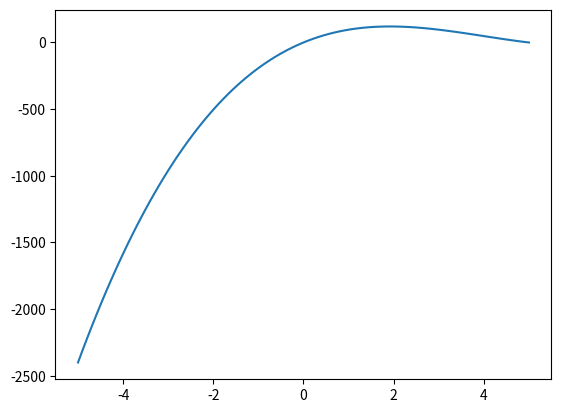

Generate this figure with matplotlib:
import numpy as np
import matplotlib.pyplot as plt
import scipy.optimize as op

# A = 10 * 14
# V = h * (14 - 2h) * (10 - 2h) = (14h - 2hh) * (10 - 2h) = 140h - 48hh + 4hhh
# V' = 140 - 96h + 12hh
# V'' = -96 + 24h
h = np.linspace(-5, 5, 100)
V = 140*h - 48*h*h + 4*h*h*h
plt.plot(h, V)
plt.show()


def Vinverse(var):
    V = 140*var - 48*var*var + 4*var*var*var
    return 1/V


hmaxV = op.minimize(Vinverse, 1.8)
print(hmaxV)
print("At h = 1.92 in, the volume is at maximum.")

# prove
print("V' = ", 140 - 96*1.91826666 + 12*1.91826666 *
      1.91826666, "-> this point is an extrema.")
print("V'' = ", -96 + 24*1.91826666, "< 0 -> this point is an maxima.")
